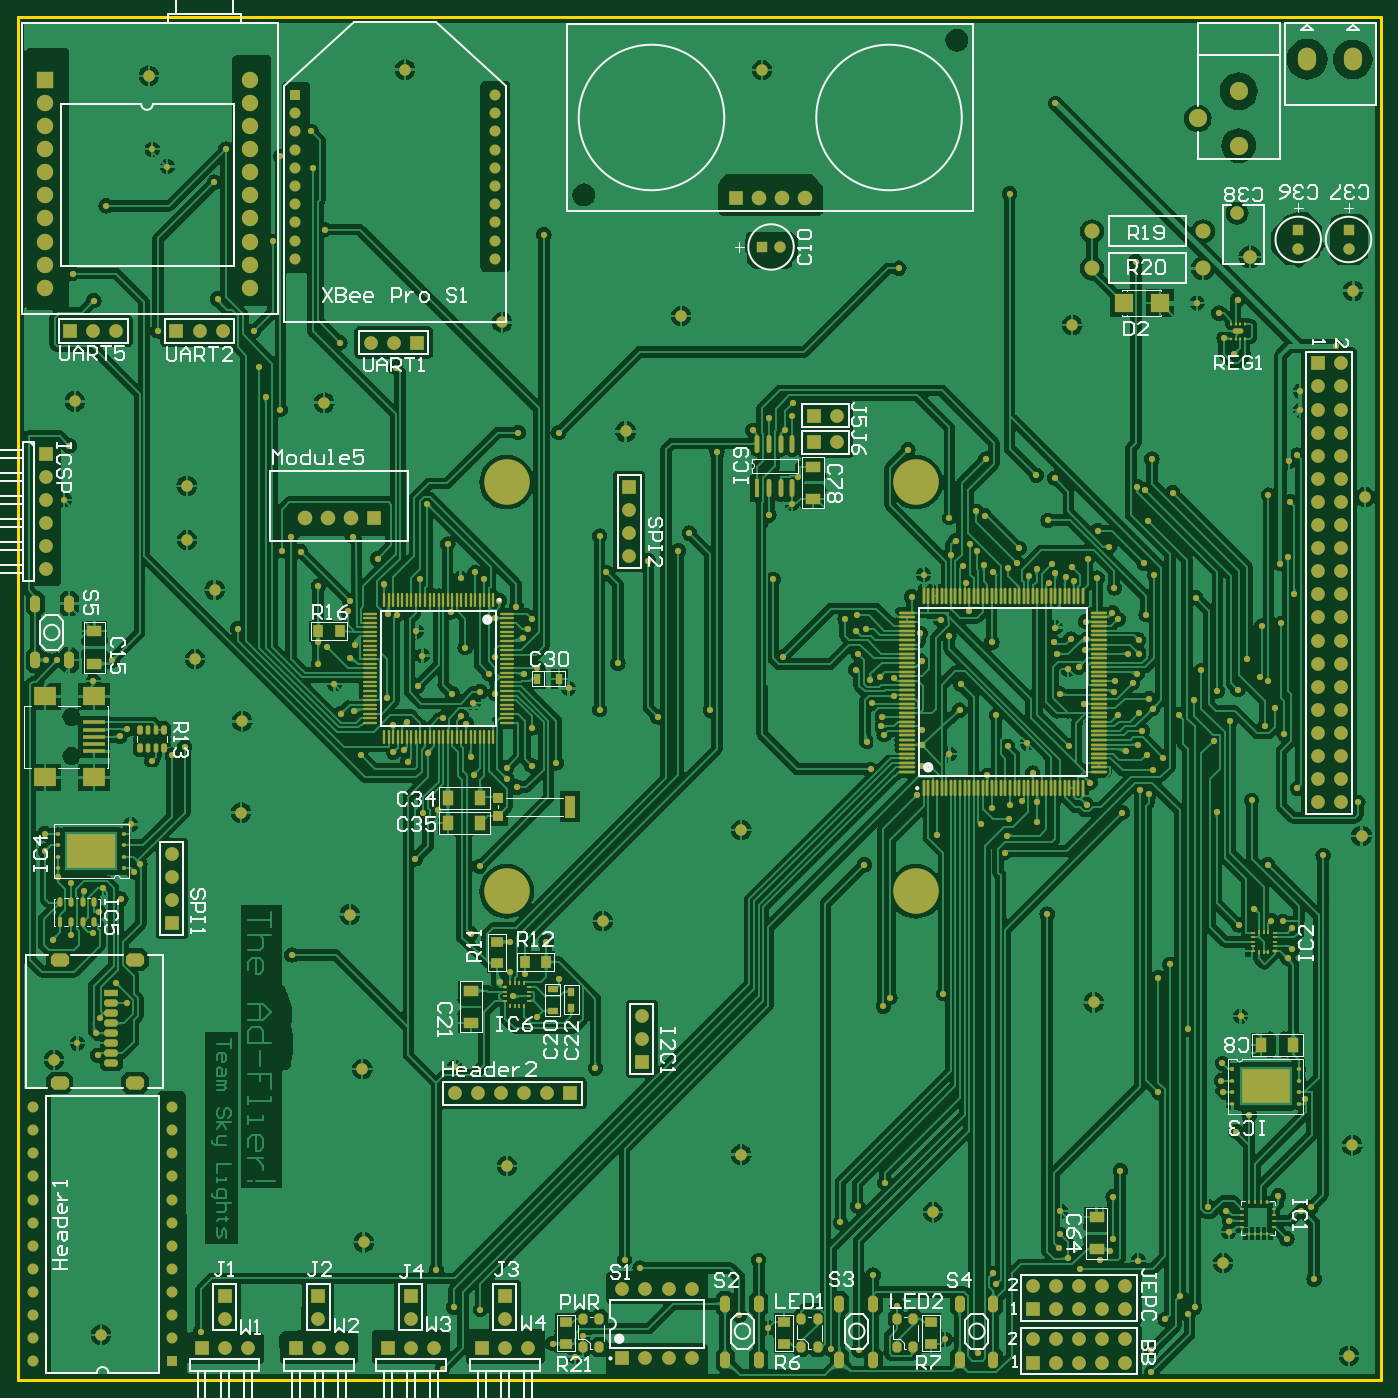
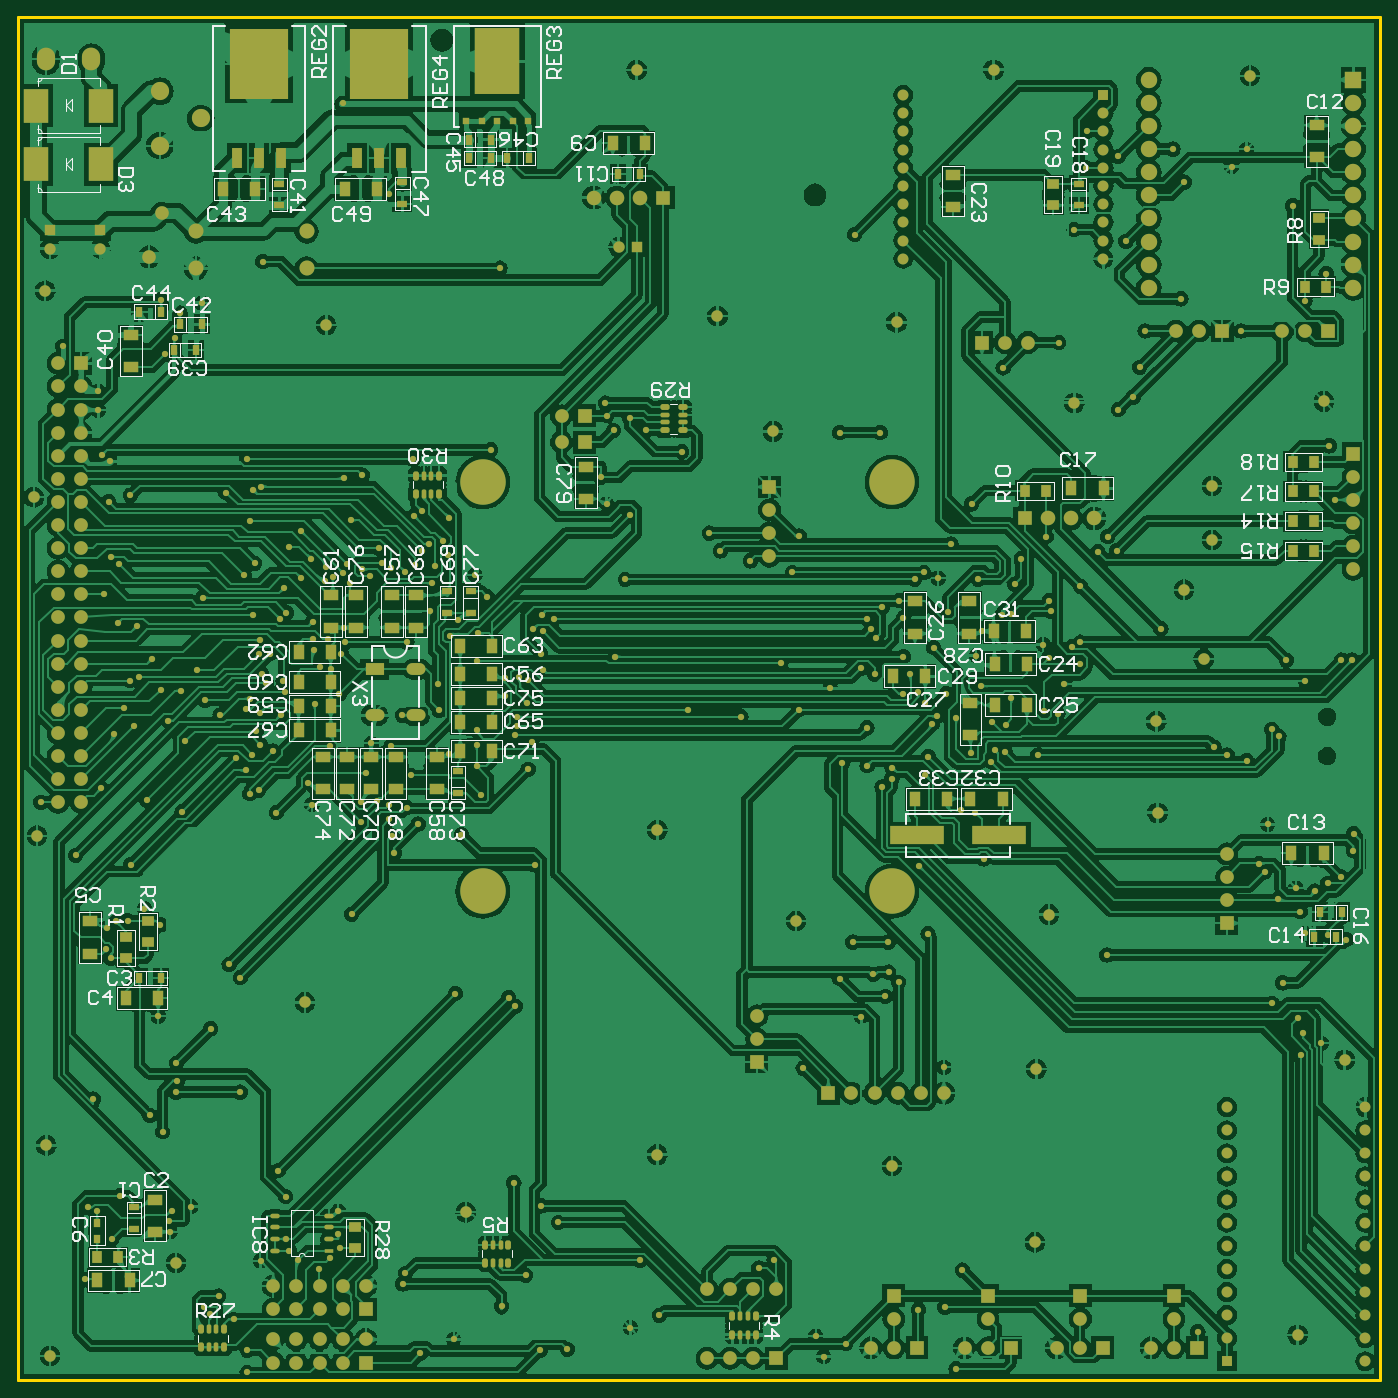
Circuit board: 10 layer files. Board 149.8 x 149.8 mm.
- drill: FlightController_Top_6x6.DRL (8992 bytes)
- bottom_copper: FlightController_Top_6x6.GBL (334755 bytes)
- bottom_silk: FlightController_Top_6x6.GBO (45878 bytes)
- paste: FlightController_Top_6x6.GBP (9421 bytes)
- bottom_mask: FlightController_Top_6x6.GBS (23646 bytes)
- outline: FlightController_Top_6x6.GKO (5162 bytes)
- top_copper: FlightController_Top_6x6.GTL (260638 bytes)
- top_silk: FlightController_Top_6x6.GTO (41331 bytes)
- paste: FlightController_Top_6x6.GTP (12978 bytes)
- top_mask: FlightController_Top_6x6.GTS (27198 bytes)

=== drill: FlightController_Top_6x6.DRL (8992 bytes, source withheld) ===
=== bottom_copper: FlightController_Top_6x6.GBL (334755 bytes, source omitted) ===
=== bottom_silk: FlightController_Top_6x6.GBO (45878 bytes, source omitted) ===
=== paste: FlightController_Top_6x6.GBP (9421 bytes, source omitted) ===
=== bottom_mask: FlightController_Top_6x6.GBS (23646 bytes, source omitted) ===
=== outline: FlightController_Top_6x6.GKO (5162 bytes, source withheld) ===
=== top_copper: FlightController_Top_6x6.GTL (260638 bytes, source omitted) ===
=== top_silk: FlightController_Top_6x6.GTO (41331 bytes, source omitted) ===
=== paste: FlightController_Top_6x6.GTP (12978 bytes, source omitted) ===
=== top_mask: FlightController_Top_6x6.GTS (27198 bytes, source omitted) ===
